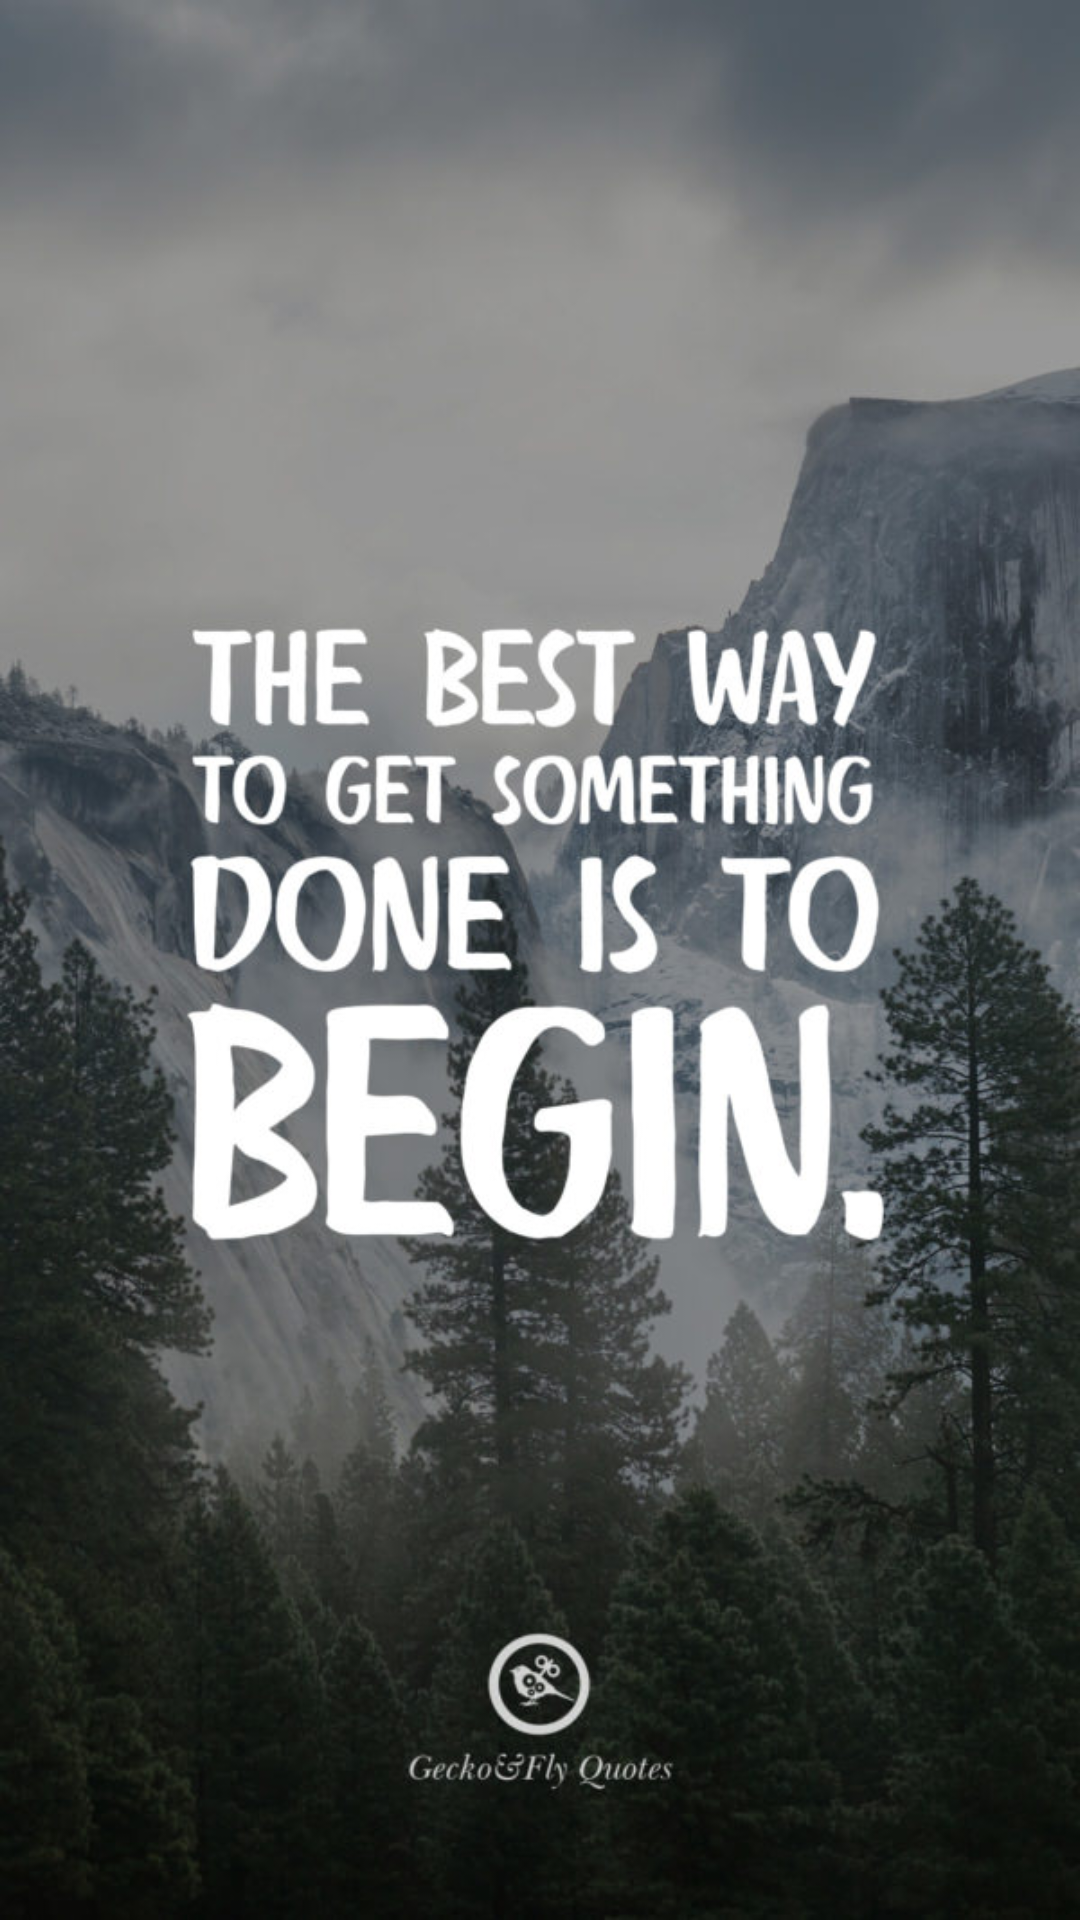

The Android layout XML behind this screen, and the referenced resources:
<!-- AndroidManifest.xml: application theme Theme.CustomSwipe -->
<!-- res/layout/activity_success.xml -->
<?xml version="1.0" encoding="utf-8"?>
<RelativeLayout xmlns:android="http://schemas.android.com/apk/res/android"
    xmlns:app="http://schemas.android.com/apk/res-auto"
    xmlns:tools="http://schemas.android.com/tools"
    android:layout_width="match_parent"
    android:layout_height="match_parent"
    tools:context=".SuccessActivity">
    <ImageView
        android:layout_width="match_parent"
        android:layout_height="match_parent"
        android:id="@+id/img2"
        android:src="@drawable/succsc"/>



</RelativeLayout>
<!-- resources referenced by this layout -->
<resources>
  <!-- drawable succsc: jpg bitmap (drawable, 146563 bytes) -->
  <style name="Theme.CustomSwipe" parent="Theme.MaterialComponents.DayNight.DarkActionBar">
          
          <item name="colorPrimary">@color/purple_500</item>
          <item name="colorPrimaryVariant">@color/purple_700</item>
          <item name="colorOnPrimary">@color/white</item>
          
          <item name="colorSecondary">@color/teal_200</item>
          <item name="colorSecondaryVariant">@color/teal_700</item>
          <item name="colorOnSecondary">@color/black</item>
          
          <item name="android:statusBarColor" tools:targetApi="l">?attr/colorPrimaryVariant</item>
          
      </style>
  <!-- not gathered from this repository: default colours our renderer supplied (Android Studio template values) -->
  <color name="purple_500">#FF6200EE</color>
  <color name="purple_700">#FF3700B3</color>
  <color name="teal_200">#FF03DAC5</color>
  <color name="teal_700">#FF018786</color>
  <color name="black">#FF000000</color>
  <color name="white">#FFFFFFFF</color>
</resources>
